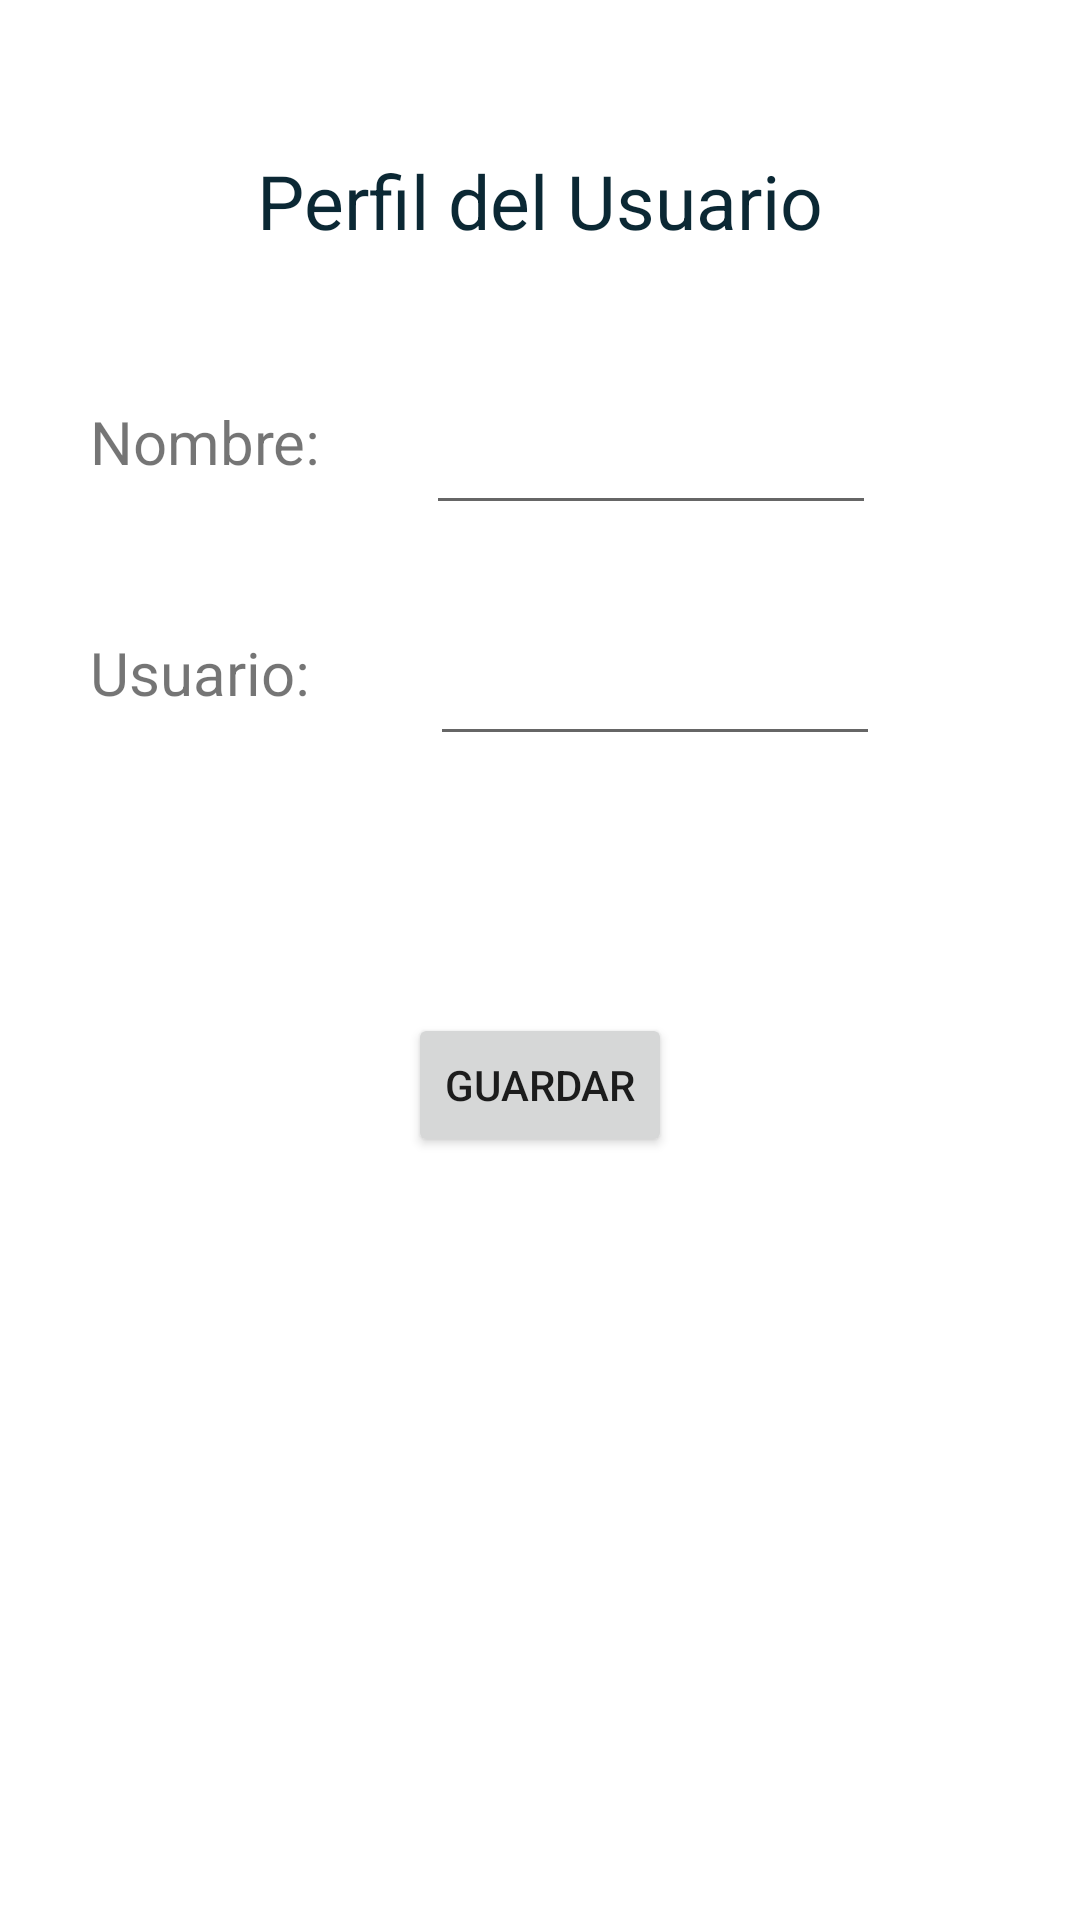

Here is an Android app screen rendered from its layout file. Give the layout XML and the strings, colors and styles it references.
<!-- AndroidManifest.xml: application theme Theme.OurLeagues -->
<!-- res/layout/fragment_perfil.xml -->
<?xml version="1.0" encoding="utf-8"?>
<RelativeLayout xmlns:android="http://schemas.android.com/apk/res/android"
    xmlns:tools="http://schemas.android.com/tools"
    android:layout_width="match_parent"
    android:layout_height="match_parent"
    tools:context=".fragment.app.PerfilFragment">

    <TextView
        android:id="@+id/txtTituloPerfil"
        android:layout_width="wrap_content"
        android:layout_height="wrap_content"
        android:layout_marginTop="50dp"
        android:layout_centerHorizontal="true"
        android:textColor="@color/azulOscuro"
        android:text="Perfil del Usuario"
        android:textSize="25dp" />

    <TextView
        android:id="@+id/txtNombreUsuario"
        android:layout_width="wrap_content"
        android:layout_height="wrap_content"
        android:layout_below="@id/txtTituloPerfil"
        android:layout_marginLeft="30dp"
        android:layout_marginTop="50dp"
        android:textSize="20dp"
        android:text="Nombre: "/>

    <EditText
        android:id="@+id/eTxtNombreUsuario"
        android:layout_width="150dp"
        android:layout_height="wrap_content"
        android:layout_below="@id/txtTituloPerfil"
        android:layout_toRightOf="@id/txtNombreUsuario"
        android:layout_marginLeft="30dp"
        android:layout_marginTop="50dp"
        />

    <TextView
        android:id="@+id/txtUsuarioUsuario"
        android:layout_width="wrap_content"
        android:layout_height="wrap_content"
        android:layout_below="@id/txtNombreUsuario"
        android:layout_marginLeft="30dp"
        android:layout_marginTop="50dp"
        android:textSize="20dp"
        android:text="Usuario:  "/>

    <EditText
        android:id="@+id/eTxtUsuarioUsuario"
        android:layout_width="150dp"
        android:layout_height="wrap_content"
        android:layout_below="@id/txtNombreUsuario"
        android:layout_toRightOf="@id/txtUsuarioUsuario"
        android:layout_marginLeft="30dp"
        android:layout_marginTop="50dp"
        />

    <Button
        android:id="@+id/btnGuardarUsuario"
        android:layout_width="wrap_content"
        android:layout_height="wrap_content"
        android:layout_below="@id/txtUsuarioUsuario"
        android:layout_centerHorizontal="true"
        android:layout_marginTop="100dp"
        android:text="Guardar" />

</RelativeLayout>
<!-- resources referenced by this layout -->
<resources>
  <color name="azulOscuro">#FF0b2834</color>
  <style name="Theme.OurLeagues" parent="Theme.MaterialComponents.DayNight.NoActionBar">
          
          <item name="colorPrimary">@color/azulOscuro</item>
          <item name="colorPrimaryVariant">@color/gray</item>
          <item name="colorOnPrimary">@color/white</item>
          
          <item name="colorSecondary">@color/black</item>
          <item name="colorSecondaryVariant">@color/gray</item>
          <item name="colorOnSecondary">@color/white</item>
          
          <item name="android:statusBarColor" tools:targetApi="l">?attr/colorPrimaryVariant</item>
          
      </style>
  <color name="gray">#9b9b9b</color>
  <color name="white">#FFFFFFFF</color>
  <color name="black">#FF000000</color>
</resources>
